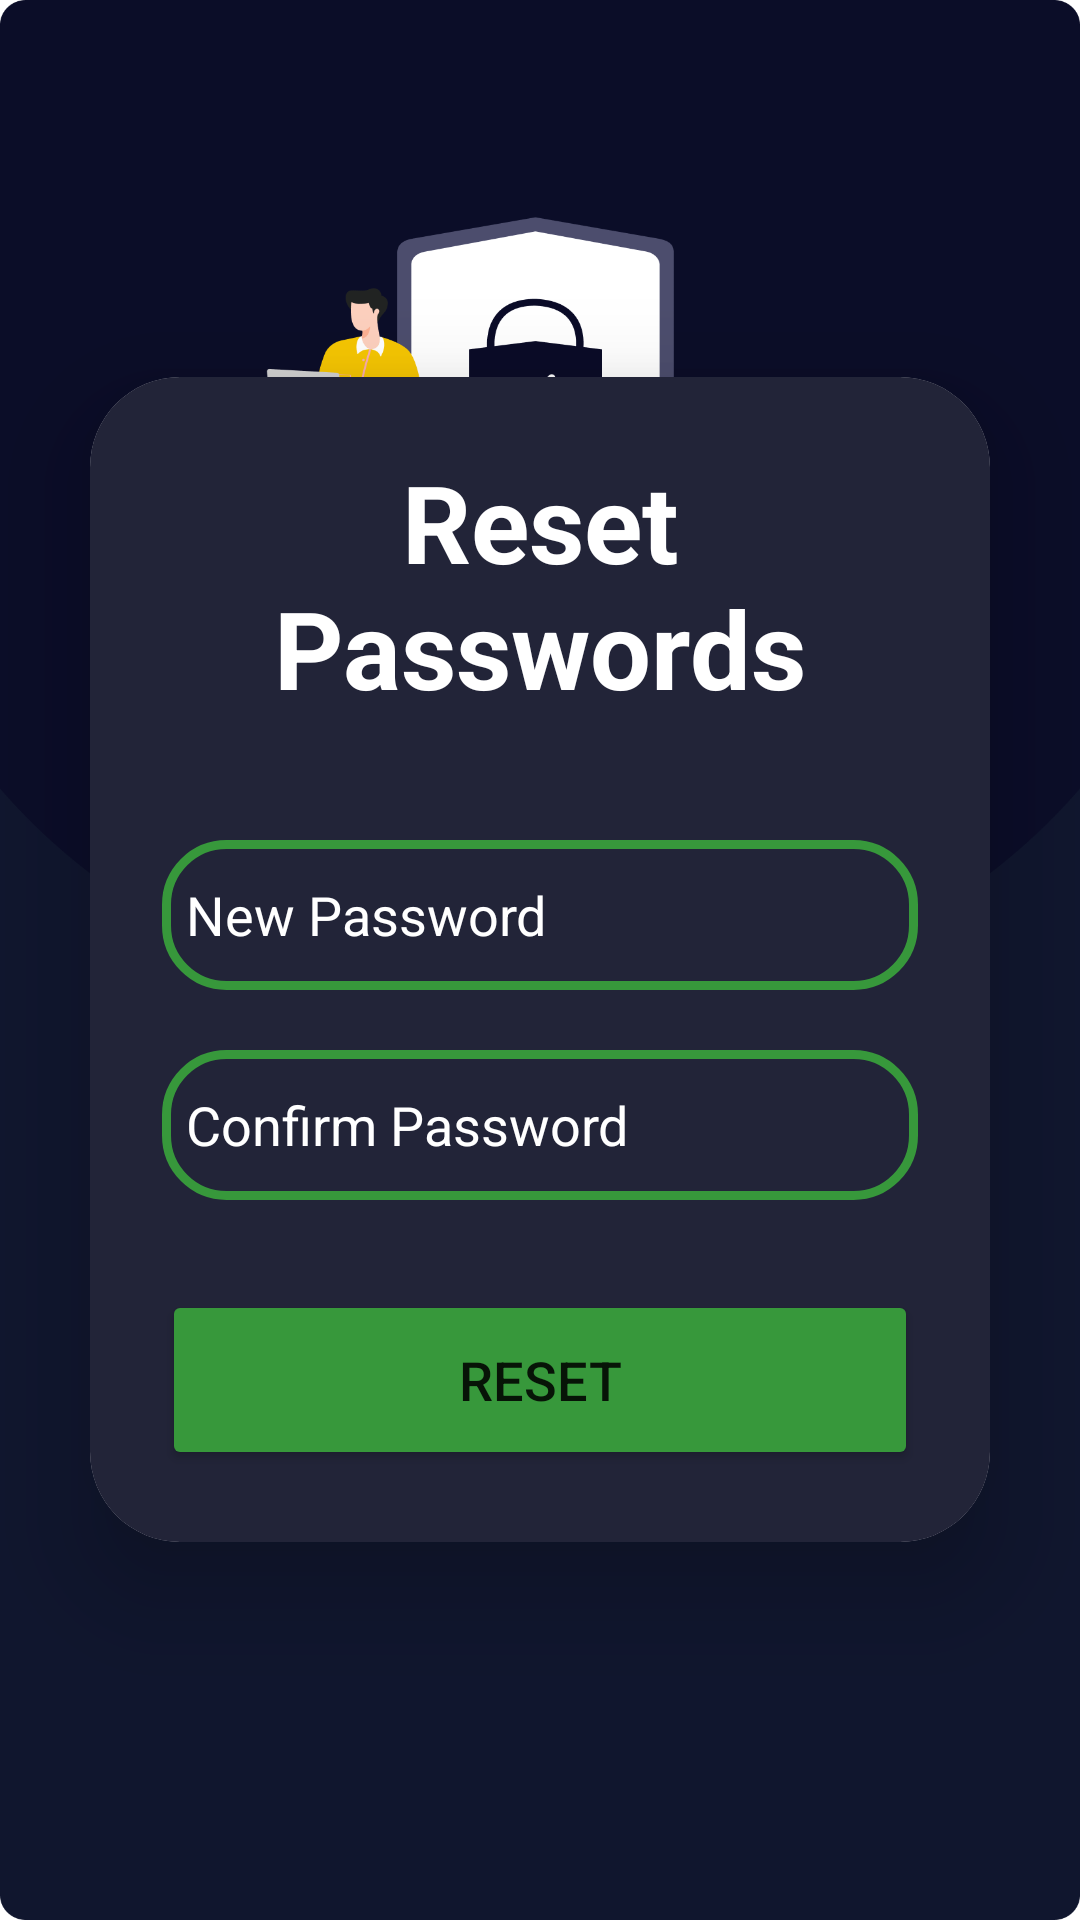

Produce the Android XML layout that renders to this screen, including the resource entries it uses.
<!-- AndroidManifest.xml: application theme Theme.SmartAgriTech -->
<!-- res/layout/activity_restpass.xml -->
<?xml version="1.0" encoding="utf-8"?>
<LinearLayout xmlns:android="http://schemas.android.com/apk/res/android"
    xmlns:app="http://schemas.android.com/apk/res-auto"
    xmlns:tools="http://schemas.android.com/tools"
    android:layout_width="match_parent"
    android:layout_height="match_parent"
    android:orientation="vertical"
    android:gravity="center"
    android:background="@drawable/for9"
    tools:context=".MainActivity">

    <androidx.cardview.widget.CardView
        android:layout_width="match_parent"
        android:layout_height="wrap_content"
        android:layout_margin="30dp"
        app:cardCornerRadius="30dp"
        app:cardElevation="20dp"
        android:background="@drawable/custom_edittext">

        <LinearLayout
            android:layout_width="match_parent"
            android:layout_height="wrap_content"
            android:orientation="vertical"
            android:layout_gravity="center_horizontal"
            android:padding="24dp"
            android:background="#222438">


            <TextView
                android:layout_width="match_parent"
                android:layout_height="wrap_content"
                android:text="Reset Passwords"
                android:id="@+id/loginText"
                android:textSize="36sp"
                android:textAlignment="center"
                android:textStyle="bold"
                android:textColor="@color/white"/>


            <EditText
                android:layout_width="match_parent"
                android:layout_height="50dp"
                android:id="@+id/password"
                android:background="@drawable/custom_edittext"
                android:drawableLeft="@drawable/baseline_lock_24"
                android:drawablePadding="8dp"
                android:hint="New Password"
                android:drawableTint="@color/white"
                android:padding="8dp"
                android:textColorHint="@color/white"
                android:inputType="textPassword"
                android:textColor="@color/white"
                android:textColorHighlight="@color/cardview_dark_background"
                android:layout_marginTop="40dp"/>

            <EditText
                android:layout_width="match_parent"
                android:layout_height="50dp"
                android:id="@+id/confirmpass"
                android:background="@drawable/custom_edittext"
                android:drawableLeft="@drawable/baseline_lock_24"
                android:drawablePadding="8dp"
                android:hint="Confirm Password"
                android:drawableTint="@color/white"
                android:padding="8dp"
                android:textColorHint="@color/white"
                android:inputType="textPassword"
                android:textColor="@color/white"
                android:textColorHighlight="@color/cardview_dark_background"
                android:layout_marginTop="20dp"/>


            <Button
                android:layout_width="match_parent"
                android:layout_height="60dp"
                android:id="@+id/loginButton"
                android:text="Reset"
                android:textSize="18sp"
                android:layout_marginTop="30dp"
                android:backgroundTint="@color/colorAccent"
                app:cornerRadius = "20dp"/>

        </LinearLayout>

    </androidx.cardview.widget.CardView>


</LinearLayout>
<!-- resources referenced by this layout -->
<resources>
  <color name="colorAccent">#37983B</color>
  <color name="white">#FFFFFFFF</color>
  <!-- drawable custom_edittext (drawable) -->
  <?xml version="1.0" encoding="utf-8"?>
  <shape xmlns:android="http://schemas.android.com/apk/res/android"
      android:shape="rectangle">
  
      <stroke
          android:width="3dp"
          android:color="@color/colorAccent"/>
      <corners
          android:radius="20dp"/>
  </shape>
  <!-- drawable for9: png bitmap (drawable, 71120 bytes) -->
  <style name="Theme.SmartAgriTech" parent="Theme.MaterialComponents.Light.NoActionBar">
          
          <item name="colorPrimary">@color/colorAccent</item>
          <item name="colorPrimaryVariant">@color/colorPrimaryDark</item>
          <item name="colorOnPrimary">@color/white</item>
          
          <item name="colorSecondary">@color/ic_launcher_background</item>
          <item name="colorSecondaryVariant">@color/ic_launcher_background</item>
          <item name="colorOnSecondary">#F8F6F6</item>
          
          <item name="android:statusBarColor">?attr/colorPrimaryVariant</item>
          
      </style>
  <color name="colorPrimaryDark">#00574B</color>
</resources>
